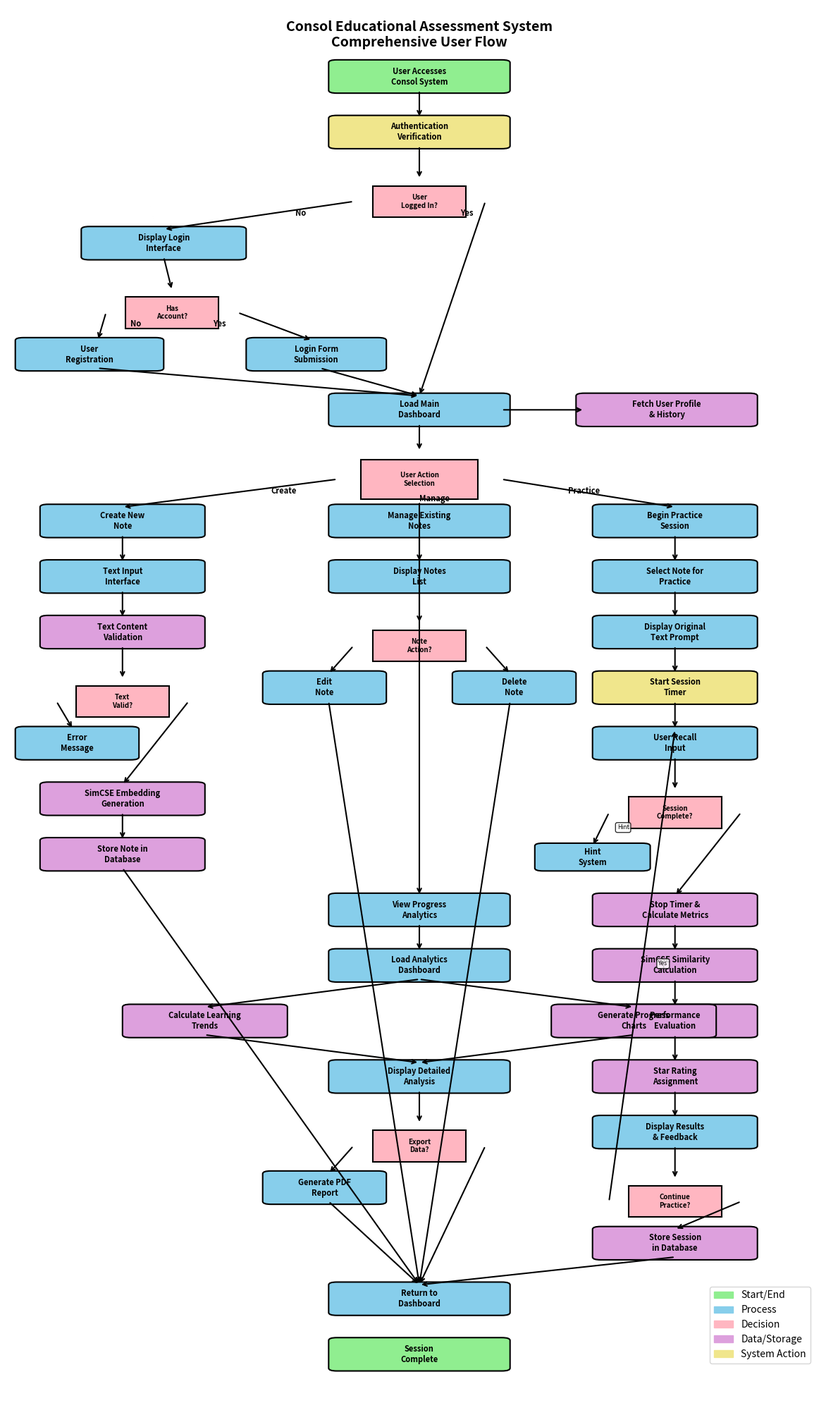

Write Python code to recreate this figure. (Note: this script raises an exception after producing the figure.)
import matplotlib.pyplot as plt
import matplotlib.patches as mpatches
from matplotlib.patches import FancyBboxPatch, Rectangle
import numpy as np

# Create figure and axis
fig, ax = plt.subplots(figsize=(12, 20))
ax.set_xlim(0, 10)
ax.set_ylim(0, 50)
ax.axis('off')

# Define colors for different types of nodes
colors = {
    'start_end': '#90EE90',      # Light green
    'process': '#87CEEB',        # Sky blue
    'decision': '#FFB6C1',       # Light pink
    'data': '#DDA0DD',           # Plum
    'system': '#F0E68C'          # Khaki
}

def create_box(x, y, width, height, text, color, text_size=8):
    """Create a box with text"""
    box = FancyBboxPatch((x, y), width, height, 
                         boxstyle="round,pad=0.1", 
                         facecolor=color, 
                         edgecolor='black', 
                         linewidth=1.5)
    ax.add_patch(box)
    
    # Add text
    ax.text(x + width/2, y + height/2, text, 
            ha='center', va='center', fontsize=text_size, 
            weight='bold', wrap=True)

def create_diamond(x, y, size, text, color):
    """Create a diamond shape for decisions"""
    diamond = mpatches.RegularPolygon((x, y), 4, radius=size, 
                                     orientation=np.pi/4,
                                     facecolor=color, 
                                     edgecolor='black', 
                                     linewidth=1.5)
    ax.add_patch(diamond)
    ax.text(x, y, text, ha='center', va='center', 
            fontsize=7, weight='bold')

def draw_arrow(x1, y1, x2, y2, text=''):
    """Draw arrow between nodes"""
    ax.annotate('', xy=(x2, y2), xytext=(x1, y1),
                arrowprops=dict(arrowstyle='->', lw=1.5, color='black'))
    if text:
        mid_x = (x1 + x2) / 2
        mid_y = (y1 + y2) / 2
        ax.text(mid_x + 0.2, mid_y, text, fontsize=6, 
                bbox=dict(boxstyle="round,pad=0.3", facecolor='white', alpha=0.8))

# Title
ax.text(5, 49, 'Consol Educational Assessment System\nComprehensive User Flow', 
        ha='center', va='center', fontsize=14, weight='bold')

# Start node
create_box(4, 47, 2, 1, 'User Accesses\nConsol System', colors['start_end'])

# Authentication Phase
create_box(4, 45, 2, 1, 'Authentication\nVerification', colors['system'])
create_diamond(5, 43, 0.8, 'User\nLogged In?', colors['decision'])
create_box(1, 41, 1.8, 1, 'Display Login\nInterface', colors['process'])
create_diamond(2, 39, 0.8, 'Has\nAccount?', colors['decision'])
create_box(0.2, 37, 1.6, 1, 'User\nRegistration', colors['process'])
create_box(3, 37, 1.5, 1, 'Login Form\nSubmission', colors['process'])

# Main Dashboard
create_box(4, 35, 2, 1, 'Load Main\nDashboard', colors['process'])
create_box(7, 35, 2, 1, 'Fetch User Profile\n& History', colors['data'])

# User Action Selection
create_diamond(5, 33, 1, 'User Action\nSelection', colors['decision'])

# Note Creation Branch (Left side)
create_box(0.5, 31, 1.8, 1, 'Create New\nNote', colors['process'])
create_box(0.5, 29, 1.8, 1, 'Text Input\nInterface', colors['process'])
create_box(0.5, 27, 1.8, 1, 'Text Content\nValidation', colors['data'])
create_diamond(1.4, 25, 0.8, 'Text\nValid?', colors['decision'])
create_box(0.2, 23, 1.3, 1, 'Error\nMessage', colors['process'])
create_box(0.5, 21, 1.8, 1, 'SimCSE Embedding\nGeneration', colors['data'])
create_box(0.5, 19, 1.8, 1, 'Store Note in\nDatabase', colors['data'])

# Practice Session Branch (Right side)
create_box(7.2, 31, 1.8, 1, 'Begin Practice\nSession', colors['process'])
create_box(7.2, 29, 1.8, 1, 'Select Note for\nPractice', colors['process'])
create_box(7.2, 27, 1.8, 1, 'Display Original\nText Prompt', colors['process'])
create_box(7.2, 25, 1.8, 1, 'Start Session\nTimer', colors['system'])
create_box(7.2, 23, 1.8, 1, 'User Recall\nInput', colors['process'])
create_diamond(8.1, 21, 0.8, 'Session\nComplete?', colors['decision'])
create_box(6.5, 19, 1.2, 0.8, 'Hint\nSystem', colors['process'])
create_box(7.2, 17, 1.8, 1, 'Stop Timer &\nCalculate Metrics', colors['data'])
create_box(7.2, 15, 1.8, 1, 'SimCSE Similarity\nCalculation', colors['data'])
create_box(7.2, 13, 1.8, 1, 'Performance\nEvaluation', colors['data'])
create_box(7.2, 11, 1.8, 1, 'Star Rating\nAssignment', colors['data'])
create_box(7.2, 9, 1.8, 1, 'Display Results\n& Feedback', colors['process'])
create_diamond(8.1, 7, 0.8, 'Continue\nPractice?', colors['decision'])

# Note Management Branch (Center)
create_box(4, 31, 2, 1, 'Manage Existing\nNotes', colors['process'])
create_box(4, 29, 2, 1, 'Display Notes\nList', colors['process'])
create_diamond(5, 27, 0.8, 'Note\nAction?', colors['decision'])
create_box(3.2, 25, 1.3, 1, 'Edit\nNote', colors['process'])
create_box(5.5, 25, 1.3, 1, 'Delete\nNote', colors['process'])

# Analytics Branch
create_box(4, 17, 2, 1, 'View Progress\nAnalytics', colors['process'])
create_box(4, 15, 2, 1, 'Load Analytics\nDashboard', colors['process'])
create_box(1.5, 13, 1.8, 1, 'Calculate Learning\nTrends', colors['data'])
create_box(6.7, 13, 1.8, 1, 'Generate Progress\nCharts', colors['data'])
create_box(4, 11, 2, 1, 'Display Detailed\nAnalysis', colors['process'])
create_diamond(5, 9, 0.8, 'Export\nData?', colors['decision'])
create_box(3.2, 7, 1.3, 1, 'Generate PDF\nReport', colors['process'])

# Session Storage and Return
create_box(7.2, 5, 1.8, 1, 'Store Session\nin Database', colors['data'])
create_box(4, 3, 2, 1, 'Return to\nDashboard', colors['process'])

# End
create_box(4, 1, 2, 1, 'Session\nComplete', colors['start_end'])

# Draw arrows for main flow
draw_arrow(5, 47, 5, 46)  # Start to Auth
draw_arrow(5, 45, 5, 43.8)  # Auth to Decision
draw_arrow(4.2, 43, 1.9, 42)  # Decision to Login (No)
draw_arrow(5.8, 43, 5, 36)  # Decision to Dashboard (Yes)
draw_arrow(1.9, 41, 2, 39.8)  # Login to Has Account
draw_arrow(1.2, 39, 1.1, 38)  # Has Account to Register (No)
draw_arrow(2.8, 39, 3.7, 38)  # Has Account to Login Form (Yes)
draw_arrow(1.1, 37, 5, 36)  # Register to Dashboard
draw_arrow(3.8, 37, 5, 36)  # Login Form to Dashboard

# Dashboard to data fetch
draw_arrow(6, 35.5, 7, 35.5)  # Dashboard to Data Fetch
draw_arrow(5, 35, 5, 34)  # Dashboard to User Action

# User Action branches
draw_arrow(4, 33, 1.4, 32)  # To Create Note
draw_arrow(5, 32, 5, 32)  # To Manage Notes
draw_arrow(6, 33, 8.1, 32)  # To Practice

# Note Creation flow
draw_arrow(1.4, 31, 1.4, 30)
draw_arrow(1.4, 29, 1.4, 28)
draw_arrow(1.4, 27, 1.4, 25.8)
draw_arrow(0.6, 25, 0.8, 24)  # Error path
draw_arrow(2.2, 25, 1.4, 22)  # Valid path
draw_arrow(1.4, 21, 1.4, 20)
draw_arrow(1.4, 19, 5, 4)  # Return to dashboard

# Practice Session flow
draw_arrow(8.1, 31, 8.1, 30)
draw_arrow(8.1, 29, 8.1, 28)
draw_arrow(8.1, 27, 8.1, 26)
draw_arrow(8.1, 25, 8.1, 24)
draw_arrow(8.1, 23, 8.1, 21.8)
draw_arrow(7.3, 21, 7.1, 19.8, 'Hint')  # Hint path
draw_arrow(8.9, 21, 8.1, 18)  # Complete path
draw_arrow(8.1, 17, 8.1, 16)
draw_arrow(8.1, 15, 8.1, 14)
draw_arrow(8.1, 13, 8.1, 12)
draw_arrow(8.1, 11, 8.1, 10)
draw_arrow(8.1, 9, 8.1, 7.8)
draw_arrow(7.3, 7, 8.1, 24, 'Yes')  # Continue practice
draw_arrow(8.9, 7, 8.1, 6)  # End session
draw_arrow(8.1, 5, 5, 4)  # Return to dashboard

# Note Management flow
draw_arrow(5, 31, 5, 30)
draw_arrow(5, 29, 5, 27.8)
draw_arrow(4.2, 27, 3.9, 26)  # Edit
draw_arrow(5.8, 27, 6.1, 26)  # Delete
draw_arrow(3.9, 25, 5, 4)  # Edit return
draw_arrow(6.1, 25, 5, 4)  # Delete return

# Analytics flow
draw_arrow(5, 32.2, 5, 18)  # From User Action to Analytics
draw_arrow(5, 17, 5, 16)
draw_arrow(5, 15, 2.4, 14)  # To trends
draw_arrow(5, 15, 7.6, 14)  # To charts
draw_arrow(2.4, 13, 5, 12)  # Trends to analysis
draw_arrow(7.6, 13, 5, 12)  # Charts to analysis
draw_arrow(5, 11, 5, 9.8)
draw_arrow(4.2, 9, 3.9, 8)  # Export Yes
draw_arrow(5.8, 9, 5, 4)  # Export No
draw_arrow(3.9, 7, 5, 4)  # Report return

# Add labels for decision paths
ax.text(3.5, 42.5, 'No', fontsize=8, weight='bold')
ax.text(5.5, 42.5, 'Yes', fontsize=8, weight='bold')
ax.text(1.5, 38.5, 'No', fontsize=8, weight='bold')
ax.text(2.5, 38.5, 'Yes', fontsize=8, weight='bold')
ax.text(3.2, 32.5, 'Create', fontsize=8, weight='bold')
ax.text(5, 32.2, 'Manage', fontsize=8, weight='bold')
ax.text(6.8, 32.5, 'Practice', fontsize=8, weight='bold')

# Create legend
legend_elements = [
    mpatches.Patch(color=colors['start_end'], label='Start/End'),
    mpatches.Patch(color=colors['process'], label='Process'),
    mpatches.Patch(color=colors['decision'], label='Decision'),
    mpatches.Patch(color=colors['data'], label='Data/Storage'),
    mpatches.Patch(color=colors['system'], label='System Action')
]

ax.legend(handles=legend_elements, loc='lower right', bbox_to_anchor=(0.98, 0.02))

plt.tight_layout()
plt.savefig('C:/Users/ASUS LAPTOP/Downloads/Thesis/FinalPaper_Latex/latex_cs_thesis/images/comprehensive_user_flow.png', 
            dpi=300, bbox_inches='tight')
plt.show()

print("Comprehensive user flow diagram has been created and saved!")
